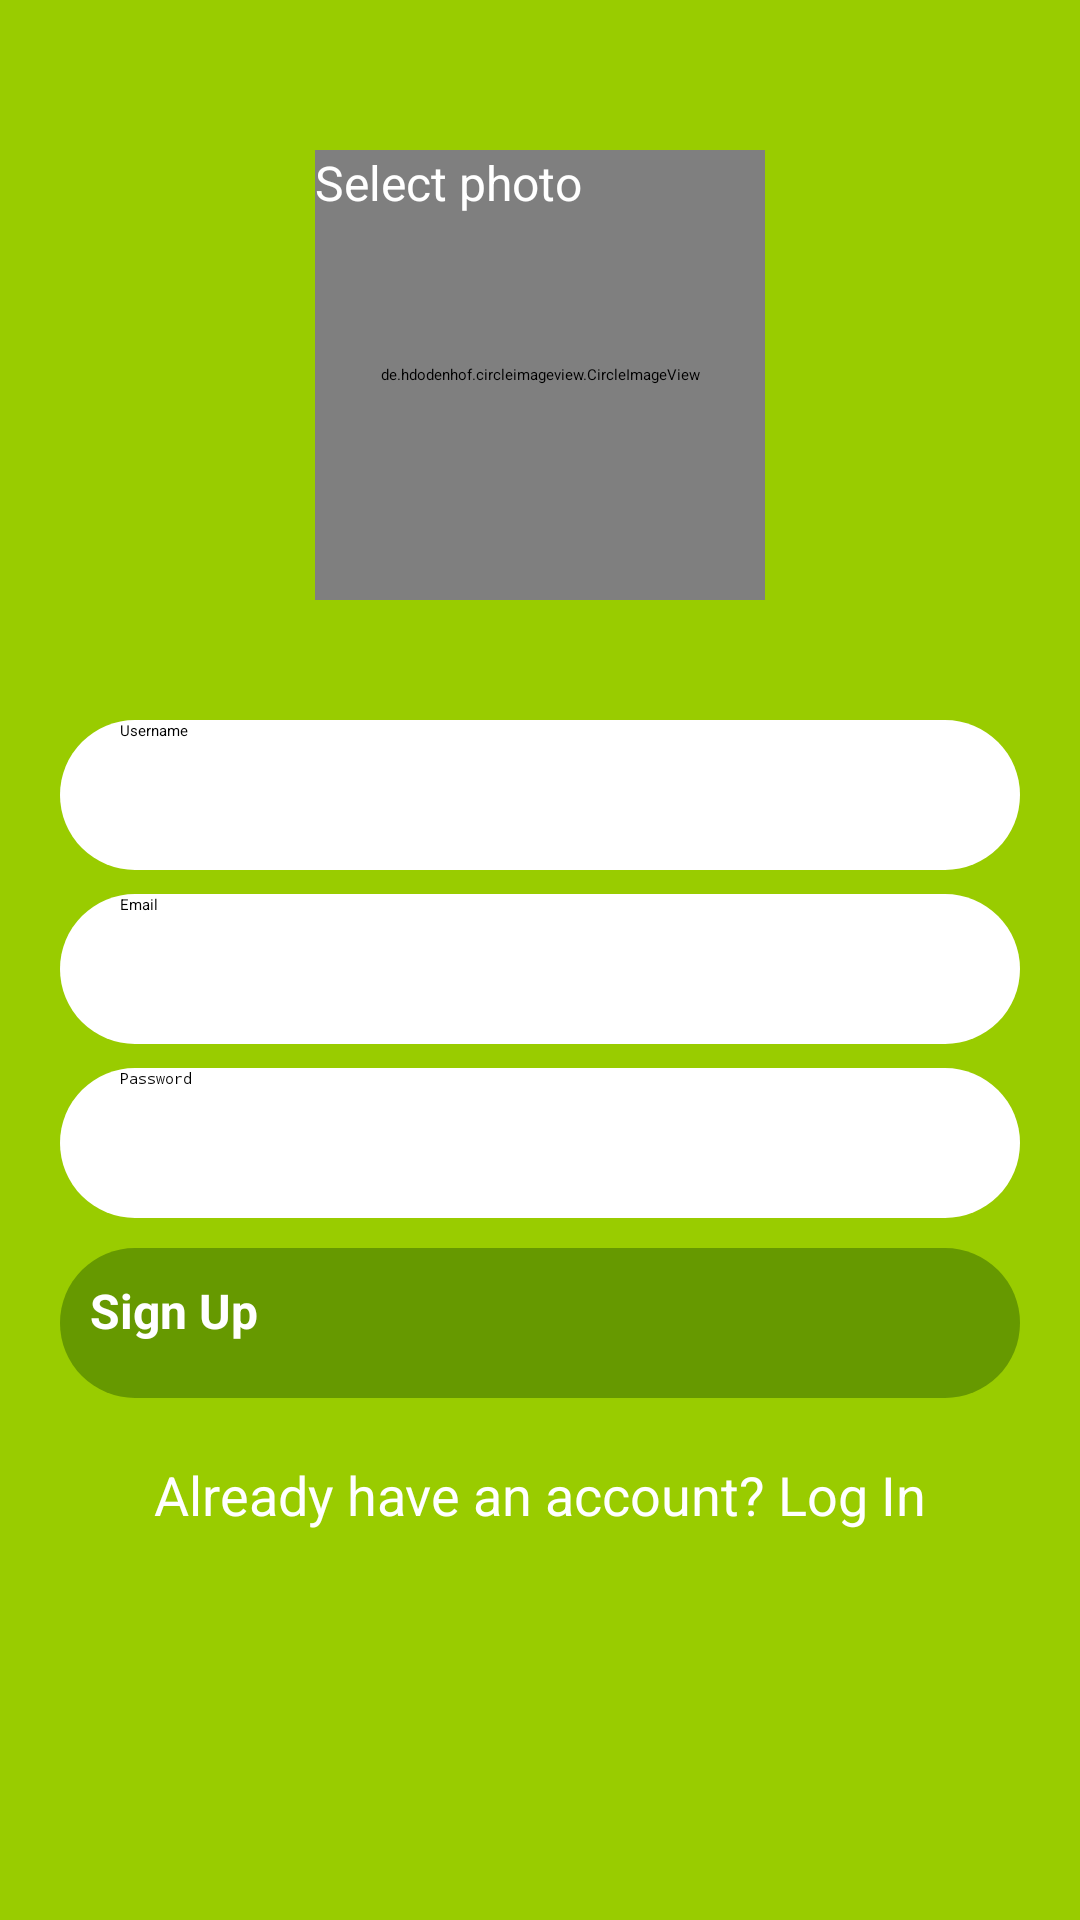

Here is an Android app screen rendered from its layout file. Give the layout XML and the strings, colors and styles it references.
<!-- AndroidManifest.xml: application theme Theme.KotlinMessasnger -->
<!-- res/layout/activity_register.xml -->
<?xml version="1.0" encoding="utf-8"?>
<androidx.constraintlayout.widget.ConstraintLayout
    xmlns:android="http://schemas.android.com/apk/res/android"
    xmlns:app="http://schemas.android.com/apk/res-auto"
    xmlns:tools="http://schemas.android.com/tools"
    android:layout_width="match_parent"
    android:layout_height="match_parent"
    tools:context=".auth.RegisterActivity"
    android:background="@android:color/holo_green_light">

    <de.hdodenhof.circleimageview.CircleImageView
        android:id="@+id/register_select_photo_view"
        android:src="@drawable/person"
        android:layout_width="150dp"
        android:layout_height="150dp"
        app:civ_border_color="@android:color/darker_gray"
        app:civ_border_width="1dp"
        app:layout_constraintBottom_toBottomOf="@+id/register_select_photo_btn"
        app:layout_constraintEnd_toEndOf="@+id/register_select_photo_btn"
        app:layout_constraintStart_toStartOf="@+id/register_select_photo_btn"
        app:layout_constraintTop_toTopOf="@+id/register_select_photo_btn" />

    <androidx.appcompat.widget.AppCompatButton
        android:id="@+id/register_select_photo_btn"
        android:layout_marginTop="50dp"
        android:background="@drawable/register_select_photo_btn"
        android:text="Select photo"
        android:textColor="@android:color/white"
        android:textSize="16sp"
        android:layout_width="150dp"
        android:layout_height="150dp"
        app:layout_constraintEnd_toEndOf="parent"
        app:layout_constraintStart_toStartOf="parent"
        app:layout_constraintTop_toTopOf="parent" />

    <EditText
        android:id="@+id/register_editText_username"
        android:inputType="text"
        style="@style/edit_text_login_background_style"
        android:layout_marginTop="40dp"
        android:layout_marginStart="20dp"
        android:layout_marginEnd="20dp"
        android:hint="Username"
        app:layout_constraintEnd_toEndOf="parent"
        app:layout_constraintStart_toStartOf="parent"
        app:layout_constraintTop_toBottomOf="@+id/register_select_photo_btn" />

    <EditText
        android:id="@+id/register_editText_email"
        style="@style/edit_text_login_background_style"
        android:hint="Email"
        android:inputType="textEmailAddress"
        app:layout_constraintStart_toStartOf="@id/register_editText_username"
        app:layout_constraintEnd_toEndOf="@id/register_editText_username"
        app:layout_constraintTop_toBottomOf="@+id/register_editText_username" />

    <EditText
        android:id="@+id/register_editText_password"
        style="@style/edit_text_login_background_style"
        android:hint="Password"
        android:inputType="textPassword"
        app:layout_constraintEnd_toEndOf="@+id/register_editText_email"
        app:layout_constraintStart_toStartOf="@+id/register_editText_email"
        app:layout_constraintTop_toBottomOf="@+id/register_editText_email" />

    <androidx.appcompat.widget.AppCompatButton
        android:id="@+id/register_btn"
        style="@style/button_login_background_style"
        android:layout_marginTop="10dp"
        android:text="Sign Up"
        app:layout_constraintEnd_toEndOf="@+id/register_editText_password"
        app:layout_constraintStart_toStartOf="@+id/register_editText_password"
        app:layout_constraintTop_toBottomOf="@+id/register_editText_password" />

    <TextView
        android:id="@+id/register_clickable_text"
        style="@style/login_clickable_text_style"
        android:text="Already have an account? Log In"
        app:layout_constraintEnd_toEndOf="@+id/register_btn"
        app:layout_constraintStart_toStartOf="@+id/register_btn"
        app:layout_constraintTop_toBottomOf="@+id/register_btn" />

</androidx.constraintlayout.widget.ConstraintLayout>
<!-- resources referenced by this layout -->
<resources>
  <!-- drawable person: png bitmap (drawable-v24, 12971 bytes) -->
  <style name="button_login_background_style">
          <item name="android:layout_width">0dp</item>
          <item name="android:layout_height">50dp</item>
          <item name="android:padding">10dp</item>
          <item name="android:textColor">@android:color/white</item>
          <item name="android:textSize">16sp</item>
          <item name="android:textStyle">bold</item>
          <item name="android:background">@drawable/login_btn_background</item>
      </style>
  <style name="edit_text_login_background_style">
          <item name="android:layout_height">50dp</item>
          <item name="android:layout_marginTop">8dp</item>
          <item name="android:layout_width">0dp</item>
          <item name="android:background">@drawable/login_edit_text_background</item>
      </style>
  <style name="login_clickable_text_style">
          <item name="android:layout_height">wrap_content</item>
          <item name="android:layout_width">wrap_content</item>
          <item name="android:textSize">18sp</item>
          <item name="android:textColor">@android:color/white</item>
          <item name="android:layout_marginTop">20dp</item>
      </style>
  <!-- drawable login_btn_background (drawable) -->
  <?xml version="1.0" encoding="utf-8"?>
  <shape xmlns:android="http://schemas.android.com/apk/res/android"
      android:shape="rectangle">
      <solid android:color="@android:color/holo_green_dark"/>
      <corners android:radius="25dp"/>
      <padding android:left="20dp"/>
  </shape>
  <!-- drawable login_edit_text_background (drawable) -->
  <?xml version="1.0" encoding="utf-8"?>
  <shape xmlns:android="http://schemas.android.com/apk/res/android"
      android:shape="rectangle">
      <solid android:color="@android:color/white"/>
      <corners android:radius="25dp"/>
      <padding android:left="20dp"/>
  </shape>
</resources>
